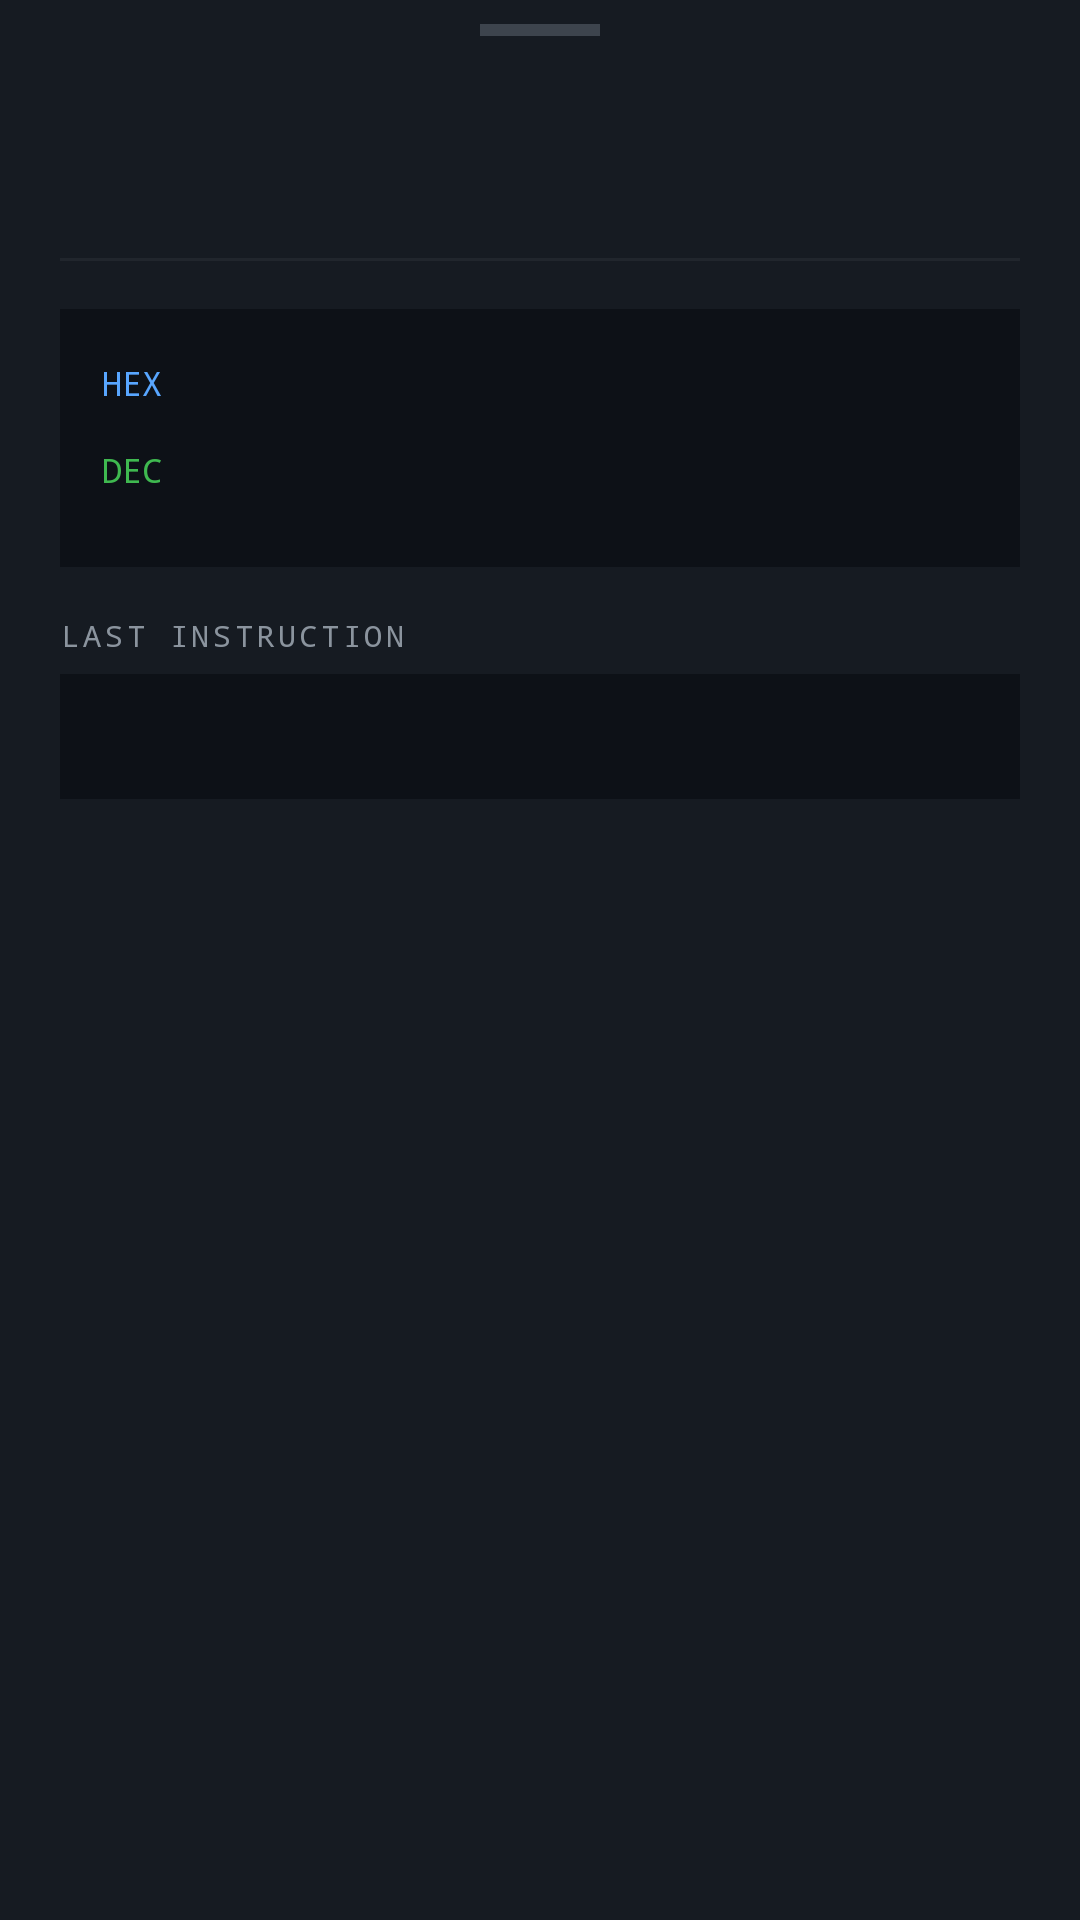

Write the Android layout XML for this screen, with the resource values it uses.
<!-- AndroidManifest.xml: application theme Theme.SecViz -->
<!-- res/layout/fragment_stack_inspect.xml -->
<?xml version="1.0" encoding="utf-8"?>
<LinearLayout xmlns:android="http://schemas.android.com/apk/res/android"
    android:layout_width="match_parent"
    android:layout_height="wrap_content"
    android:orientation="vertical"
    android:background="#161B22"
    android:paddingTop="8dp"
    android:paddingBottom="40dp"
    android:paddingHorizontal="20dp">

    
    <View
        android:layout_width="40dp"
        android:layout_height="4dp"
        android:layout_gravity="center_horizontal"
        android:layout_marginBottom="16dp"
        android:background="#3D444D"/>

    
    <TextView
        android:id="@+id/tv_slot_title"
        android:layout_width="match_parent"
        android:layout_height="wrap_content"
        android:textColor="#E6EDF3"
        android:textSize="16sp"
        android:textStyle="bold"
        android:fontFamily="monospace"
        android:layout_marginBottom="4dp"/>

    <TextView
        android:id="@+id/tv_slot_address"
        android:layout_width="match_parent"
        android:layout_height="wrap_content"
        android:textColor="#8B949E"
        android:textSize="12sp"
        android:fontFamily="monospace"
        android:layout_marginBottom="16dp"/>

    
    <View
        android:layout_width="match_parent"
        android:layout_height="1dp"
        android:background="#21262D"
        android:layout_marginBottom="16dp"/>

    
    <LinearLayout
        android:layout_width="match_parent"
        android:layout_height="wrap_content"
        android:orientation="vertical"
        android:background="#0D1117"
        android:padding="14dp">

        
        <LinearLayout
            android:layout_width="match_parent"
            android:layout_height="wrap_content"
            android:orientation="horizontal"
            android:layout_marginBottom="10dp">

            <TextView
                android:layout_width="80dp"
                android:layout_height="wrap_content"
                android:text="HEX"
                android:textColor="#58A6FF"
                android:textSize="11sp"
                android:fontFamily="monospace"
                android:textAllCaps="true"/>

            <TextView
                android:id="@+id/tv_val_hex"
                android:layout_width="0dp"
                android:layout_height="wrap_content"
                android:layout_weight="1"
                android:textColor="#C9D1D9"
                android:textSize="14sp"
                android:fontFamily="monospace"
                android:textIsSelectable="true"/>
        </LinearLayout>

        
        <LinearLayout
            android:layout_width="match_parent"
            android:layout_height="wrap_content"
            android:orientation="horizontal"
            android:layout_marginBottom="10dp">

            <TextView
                android:layout_width="80dp"
                android:layout_height="wrap_content"
                android:text="DEC"
                android:textColor="#3FB950"
                android:textSize="11sp"
                android:fontFamily="monospace"
                android:textAllCaps="true"/>

            <TextView
                android:id="@+id/tv_val_dec"
                android:layout_width="0dp"
                android:layout_height="wrap_content"
                android:layout_weight="1"
                android:textColor="#C9D1D9"
                android:textSize="14sp"
                android:fontFamily="monospace"
                android:textIsSelectable="true"/>
        </LinearLayout>

        
        <LinearLayout
            android:id="@+id/row_string"
            android:layout_width="match_parent"
            android:layout_height="wrap_content"
            android:orientation="horizontal"
            android:visibility="gone">

            <TextView
                android:layout_width="80dp"
                android:layout_height="wrap_content"
                android:text="STR"
                android:textColor="#D29922"
                android:textSize="11sp"
                android:fontFamily="monospace"
                android:textAllCaps="true"/>

            <TextView
                android:id="@+id/tv_val_str"
                android:layout_width="0dp"
                android:layout_height="wrap_content"
                android:layout_weight="1"
                android:textColor="#C9D1D9"
                android:textSize="14sp"
                android:fontFamily="monospace"
                android:textIsSelectable="true"/>
        </LinearLayout>
    </LinearLayout>

    
    <TextView
        android:id="@+id/tv_last_instr_label"
        android:layout_width="match_parent"
        android:layout_height="wrap_content"
        android:text="LAST INSTRUCTION"
        android:textColor="#8B949E"
        android:textSize="10sp"
        android:fontFamily="monospace"
        android:letterSpacing="0.12"
        android:layout_marginTop="16dp"
        android:layout_marginBottom="6dp"/>

    <TextView
        android:id="@+id/tv_last_instr"
        android:layout_width="match_parent"
        android:layout_height="wrap_content"
        android:textColor="#58A6FF"
        android:textSize="13sp"
        android:fontFamily="monospace"
        android:background="#0D1117"
        android:padding="12dp"
        android:textIsSelectable="true"/>

</LinearLayout>
<!-- resources referenced by this layout -->
<resources>
  <style name="Theme.SecViz" parent="Theme.Material3.Dark.NoActionBar">
          <item name="colorPrimary">@color/accent</item>
          <item name="colorOnPrimary">@color/bg_primary</item>
          <item name="colorPrimaryContainer">@color/bg_elevated</item>
          <item name="colorSurface">@color/bg_surface</item>
          <item name="colorOnSurface">@color/text_primary</item>
          <item name="colorOnSurfaceVariant">@color/text_muted</item>
          <item name="colorOutline">@color/border</item>
          <item name="android:windowBackground">@color/bg_primary</item>
          <item name="android:statusBarColor">@color/bg_primary</item>
          <item name="android:navigationBarColor">@color/bg_primary</item>
          <item name="android:fontFamily">sans-serif</item>
      </style>
  <color name="accent">#58A6FF</color>
  <color name="bg_primary">#0D1117</color>
  <color name="bg_elevated">#21262D</color>
  <color name="bg_surface">#161B22</color>
  <color name="text_primary">#C9D1D9</color>
  <color name="text_muted">#8B949E</color>
  <color name="border">#30363D</color>
</resources>
